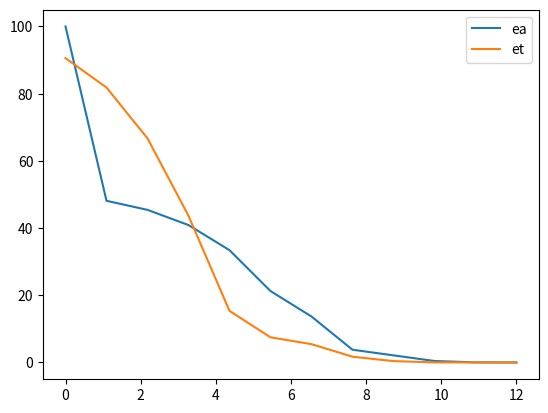

Write the Python code that produced this figure.
#5.27
import numpy as np
import matplotlib.pyplot as plt
def false_position():
 def f(x): #定義函數f(x)
   return (x**10)-1 #回傳值
 es=0.01
 iu=0 #xu的次數
 il=0 #xl的次數
 n=1
 xl=0
 xu=1.3
 fl=f(xl)
 fu=f(xu)
 xrold=0
 ea2=[]
 et2=[]
 print('{:<3}'.format('n='),'{:<19}'.format('xl='),'{:<19}'.format('xu='),'{:<19}'.format('xr='),'{:<23}'.format('f(xr)='),'{:<23}'.format('ea(%)='),'{:<23}'.format('et(%)=')) #印出標題
 while True:
   xr=xu-(fu*(xl-xu)/(fl-fu)) #試位法公式
   fr=f(xr)
   ea=abs(((xr-xrold)/xr)*100)
   et=abs((1-xr)/1*100)
   ea2.append(ea) #將ea加入矩陣ea2
   et2.append(et) #將et加入矩陣et2
   xrold=xr #將xr的值存到xrold以便下個迴圈計算ea
   if f(xl)*f(xr)<0: #如果f(xl)*f(xr)<0
     xu=xr #將xr變成新的xu去計算
     fu=fr #一樣
     iu=0 #和下面兩行是計數，如果滿足f(xl)*f(xr)<0，iu=0，il=il+1
     il=il+1
     if il>=2: #如果il累加到>=2時，則fl=fl/2
       fl=fl/2
   if f(xl)*f(xr)>0: #如果f(xl)*f(xr)>0
     xl=xr #將xr變成新的xl去計算
     fl=fr #一樣
     il=0 #和下面兩行是計數，如果滿足f(xl)*f(xr)>0，il=0，iu=iu+1
     iu=iu+1
     if iu>=2:#如果iu累加到>=2時，則fu=fu/2
       fu=fu/2
   print('{:<3}'.format(n),'{:<19}'.format(xl),'{:<19}'.format(xu),'{:<19}'.format(xr),'{:<23}'.format(f(xr)),'{:<23}'.format(ea),'{:<19}'.format(et)) #印出值
   if ea<es or n>100: #如果ea<es or n>100則跳出迴圈
     break
   n=n+1 #n=n+1繼續下個迴圈

 x=np.linspace(0,n,n) #在0~1.3建立n個點(n=12)
 y1=ea2 #y1的座標=ea2
 y2=et2 #y2的座標=et2

 plt.plot(x,y1,label='ea') #畫出ea的線
 plt.plot(x,y2,label='et') #畫出et的線
 plt.legend() #顯示圖例
 plt.show() #顯示圖
 
false_position()